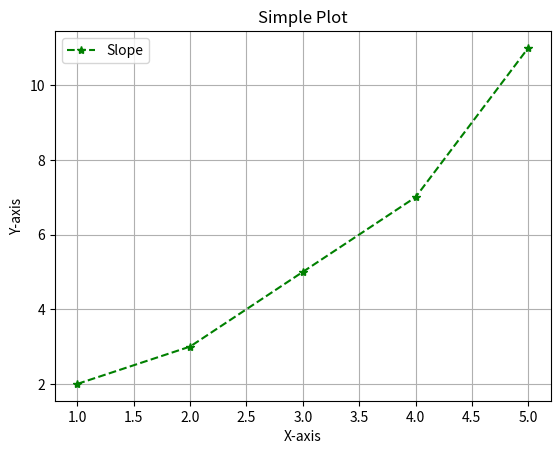

The matplotlib source for this figure:
import matplotlib.pyplot as plt

# Generation Data
x = [1, 2, 3, 4, 5]
y = [2, 3, 5, 7, 11]

# Plot
plt.plot(x, y, marker='*', linestyle='--', color='g', label='Slope')

# Customize plot
plt.xlabel('X-axis')
plt.ylabel('Y-axis')
plt.title('Simple Plot')
plt.grid()  # Add grid
plt.legend()    # Add legend

# Display plot
plt.show()
#plt.savefig("Plots/XY.png")
